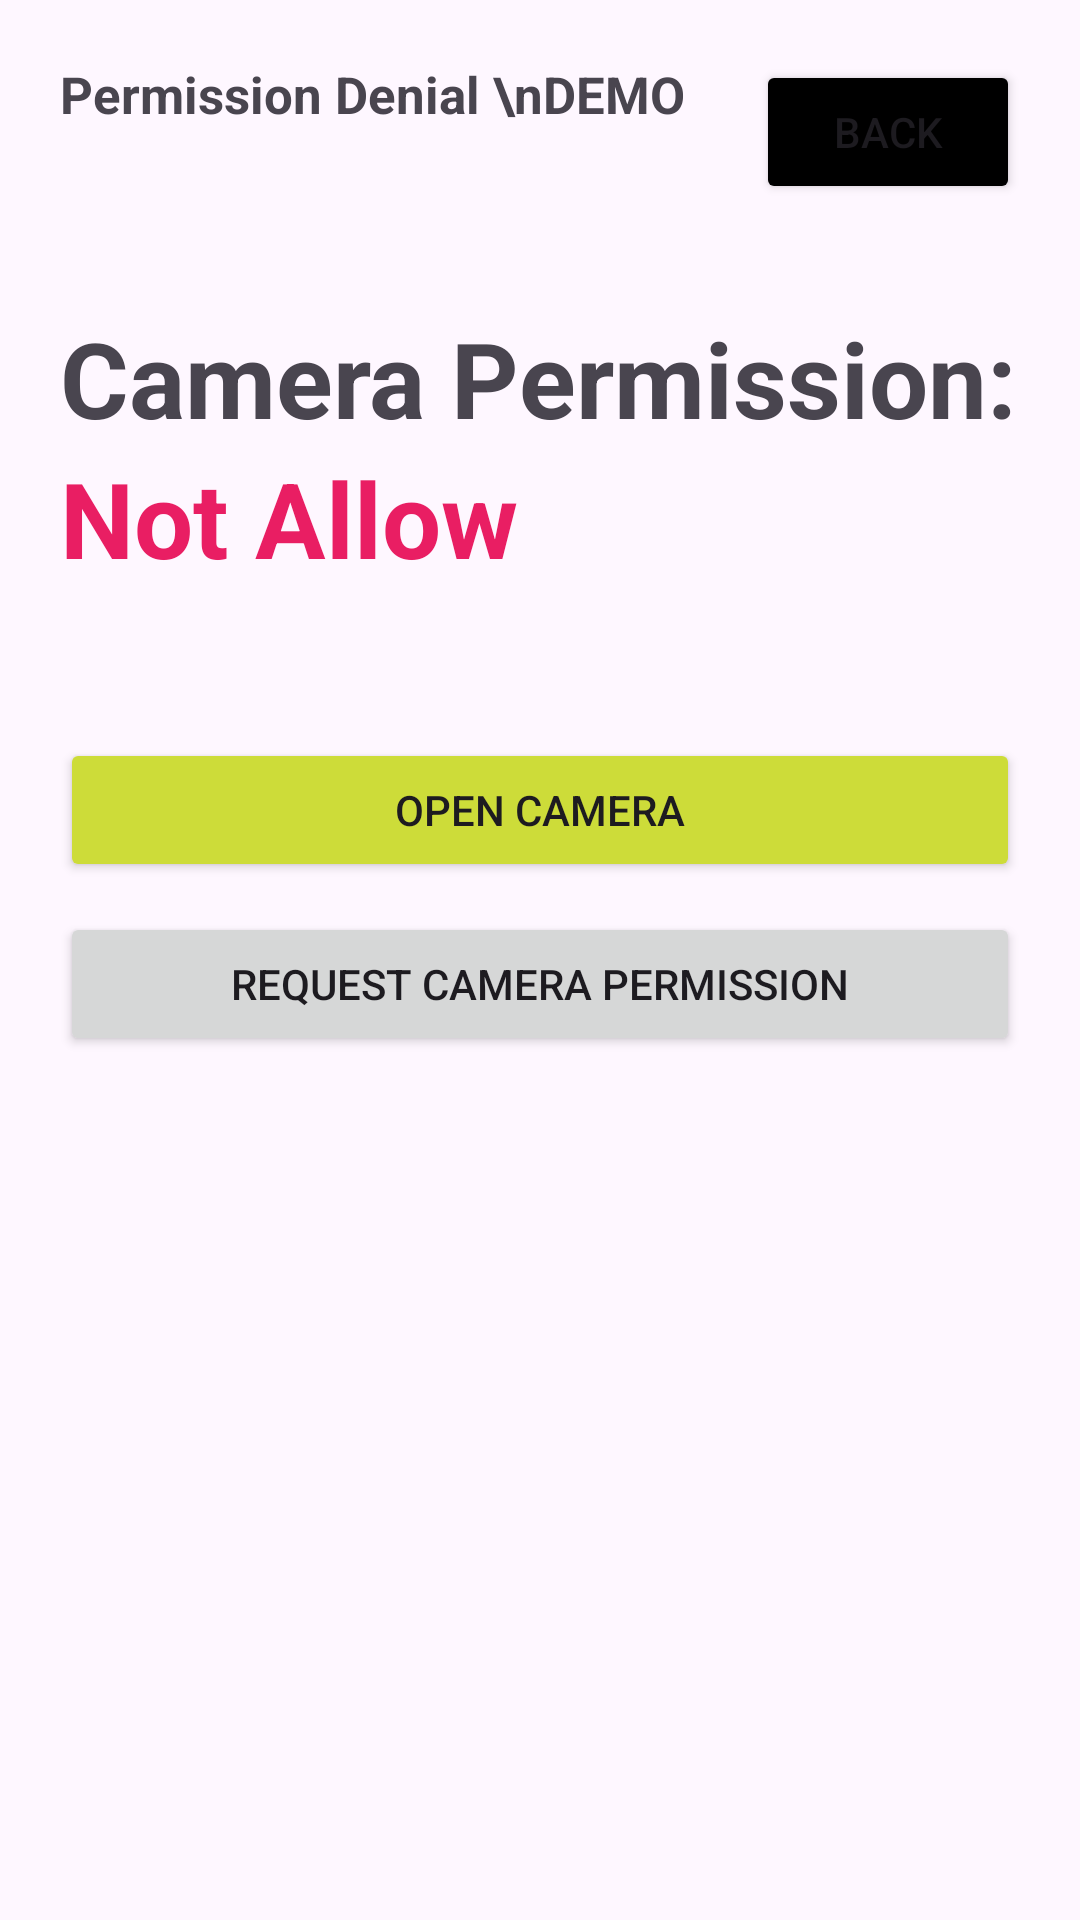

This screen was rendered from an Android layout file. Write that file and the resources it references.
<!-- AndroidManifest.xml: application theme Theme.AndroidVitalsDemo -->
<!-- res/layout/fragment_permission.xml -->
<?xml version="1.0" encoding="utf-8"?>
<androidx.constraintlayout.widget.ConstraintLayout xmlns:android="http://schemas.android.com/apk/res/android"
    xmlns:tools="http://schemas.android.com/tools"
    android:layout_width="match_parent"
    android:layout_height="match_parent"
    android:paddingVertical="20dp"
    android:paddingHorizontal="20dp"
    xmlns:app="http://schemas.android.com/apk/res-auto"
    tools:context=".ui.permission.PermissionFragment">

    <TextView
        android:id="@+id/text_title"
        android:text="Permission Denial \nDEMO"
        android:textStyle="bold"
        android:textSize="17sp"
        android:layout_width="wrap_content"
        android:layout_height="wrap_content"
        app:layout_constraintTop_toTopOf="parent"
        app:layout_constraintStart_toStartOf="parent"/>


    <Button
        android:id="@+id/btn_back"
        android:text="Back"
        android:backgroundTint="@color/black"
        android:layout_width="wrap_content"
        android:layout_height="wrap_content"
        app:layout_constraintTop_toTopOf="parent"
        app:layout_constraintEnd_toEndOf="parent"/>

    <Button
        android:id="@+id/btn_open_camera"
        android:text="Open Camera"
        android:layout_marginTop="50dp"
        android:backgroundTint="@color/yellow"
        android:layout_width="match_parent"
        android:layout_height="wrap_content"
        app:layout_constraintTop_toBottomOf="@id/text_data"/>

    <Button
        android:id="@+id/btn_request_permission"
        android:text="Request Camera Permission"
        android:layout_width="match_parent"
        android:layout_height="wrap_content"
        android:layout_marginTop="10dp"
        app:layout_constraintTop_toBottomOf="@id/btn_open_camera"/>


    <TextView
        android:id="@+id/text_title_data"
        android:text="Camera Permission: "
        android:textSize="35sp"
        android:textStyle="bold"
        android:layout_marginTop="60dp"
        android:layout_width="wrap_content"
        android:layout_height="wrap_content"
        app:layout_constraintTop_toBottomOf="@id/text_title"
        app:layout_constraintStart_toStartOf="parent"/>

    <TextView
        android:id="@+id/text_data"
        android:text="Not Allow"
        android:textColor="@color/red"
        android:textSize="35sp"
        android:textStyle="bold"
        android:layout_width="wrap_content"
        android:layout_height="wrap_content"
        app:layout_constraintTop_toBottomOf="@id/text_title_data"
        app:layout_constraintStart_toStartOf="@id/text_title_data"/>

    <ImageView
        android:id="@+id/image_camera"
        android:layout_width="match_parent"
        android:layout_height="0dp"
        android:layout_marginTop="20dp"
        android:scaleType="centerCrop"
        app:layout_constraintTop_toBottomOf="@id/btn_request_permission"
        app:layout_constraintBottom_toBottomOf="parent"/>


</androidx.constraintlayout.widget.ConstraintLayout>
<!-- resources referenced by this layout -->
<resources>
  <color name="black">#FF000000</color>
  <color name="red">#E91E63</color>
  <color name="yellow">#CDDC39</color>
  <style name="Theme.AndroidVitalsDemo" parent="Base.Theme.AndroidVitalsDemo" />
  <style name="Base.Theme.AndroidVitalsDemo" parent="Theme.Material3.DayNight.NoActionBar">
          
          
      </style>
</resources>
